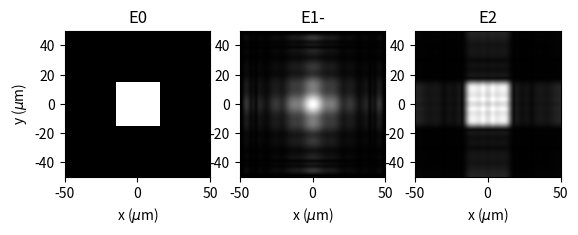

Source code (Python):
"""
Created on Wed Aug 27 16:43:01 2020

Propagates a field throught a lens using Fresnel integral and considering the lens 
as a quadratic phase mask

[redacted]
"""

import numpy as np
from numpy import pi, exp, sqrt
from numpy.fft import fft2, ifft2, ifftshift
import matplotlib.pyplot as plt

def kernelFresnel(X, Y, z, wavelength, n):
    """Kernel for Fesnel propagation

    Parameters:
        X (numpy.array): positions x
        Y (numpy.array): positions y
        wavelength (float): wavelength of incident fields
        z (float): distance for propagation
        n (float): refraction index of background

    Returns:
        complex np.array: kernel
    """  
    
    k =  n / wavelength
    return - 1.j*k/z * exp( 1.j*2*pi*k*z + 1.j*pi*k/z*(X**2 + Y**2) ) 

def show_fields( fields, titles, kind = 'intensity', extent = (-50,50,-50,50) ):
    """ Shows fields with matplotlib """
    
    _fig, axs = plt.subplots(1,len(fields))
    
    for idx, E in enumerate(fields):
        
        if kind == 'real':
            data_to_show  = np.real(E) # Real part
        elif kind == 'phase':
            data_to_show  = np.angle(E) # Phase
        elif kind == 'intensity':     
            data_to_show  = np.abs(E)**2 # Intensity
        else:   
            data_to_show  = np.abs(E) # Magnitude
        
        axs[idx].imshow(data_to_show, interpolation='none',
                        cmap='gray',
                        origin='lower',
                        extent = extent,
                        vmin = 0,
                        vmax = None
                        )
        ylabel = 'y ($\mu$m)' if idx== 0 else None
        axs[idx].set(xlabel = 'x ($\mu$m)',
                     ylabel = ylabel,
                     title = titles[idx],
                     ) 
    plt.show()

um = 1.0
      
n = 1
wavelength = 0.532 * um 
z1 = 600 * um
z2 = 600 * um 

k = n / wavelength

Nsamples = 1024 # number of pixels
L = 100 * um # extent of the xy space
x = y = np.linspace(-L/2, +L/2, Nsamples)
X, Y = np.meshgrid(x,y)
dx = x[1]-x[0]
dy = y[1]-y[0]

# %% create a constant field E0 and a mask
E0 = np.ones([Nsamples, Nsamples])
side = 30 * um
indexes = (np.abs(X)>side/2) | (np.abs(Y)>side/2)
E0[indexes] = 0

# %% calculate the first free space propagator
D1 = kernelFresnel(X, Y, z1, wavelength, n)

# %%calculate E1_minus, the field just before the lens
E1_minus = ifftshift( ifft2 (fft2(E0) * fft2(D1) ) ) * dx *dy 

# %%calculate E1_plus, the field just after the lens
f = 300 *um
lens = np.exp(- 1.j * 2 * pi * k * ((X**2 / (2 * f)) + Y**2 / (2 * f)))
E1_plus = E1_minus * lens 

# %% calculate the second free space propagator
D2 = kernelFresnel(X, Y, z2, wavelength, n)

# %% calculate E2, the field at z1+z2  
E2 = ifftshift( ifft2 (fft2(E1_plus) * fft2(D2) ) ) * dx *dy 

#%% show the fields as intensity, phase or real part
show_fields(fields = (E0,E1_minus,E2),
            titles = ('E0','E1-','E2'),
            kind = 'abs'
            )